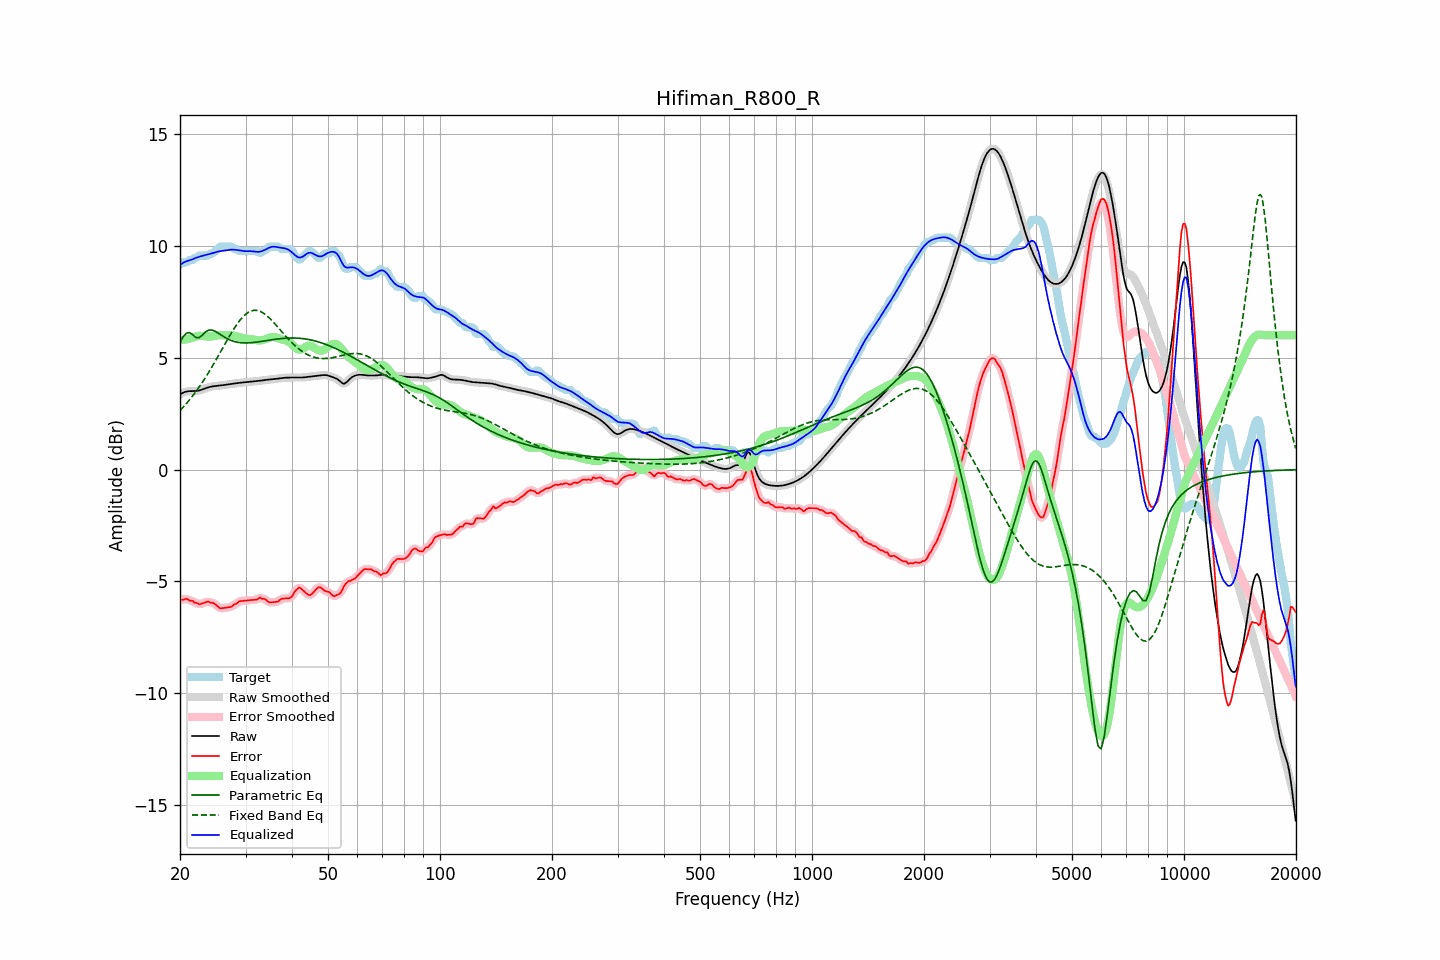

The file beside this chart, header and first rows:
frequency, raw, error, smoothed, error_smoothed, equalization, parametric_eq, fixed_band_eq, equalized_raw, equalized_smoothed, target
20.00, 3.35, -5.81, 3.35, -5.82, 5.79, 5.68, 2.64, 9.14, 9.14, 9.16
20.20, 3.40, -5.81, 3.40, -5.80, 5.79, 5.81, 2.71, 9.19, 9.19, 9.21
20.40, 3.43, -5.82, 3.44, -5.79, 5.80, 5.93, 2.79, 9.24, 9.24, 9.26
20.61, 3.47, -5.79, 3.46, -5.79, 5.81, 6.01, 2.87, 9.28, 9.28, 9.26
20.81, 3.49, -5.77, 3.49, -5.79, 5.82, 6.09, 2.95, 9.31, 9.31, 9.26
21.02, 3.50, -5.80, 3.50, -5.81, 5.83, 6.11, 3.04, 9.33, 9.33, 9.30
21.23, 3.50, -5.85, 3.50, -5.83, 5.85, 6.12, 3.12, 9.35, 9.35, 9.36
21.44, 3.50, -5.85, 3.50, -5.86, 5.87, 6.07, 3.21, 9.37, 9.37, 9.36
21.66, 3.50, -5.87, 3.50, -5.89, 5.90, 6.02, 3.30, 9.40, 9.40, 9.38
21.87, 3.50, -5.94, 3.51, -5.92, 5.93, 5.96, 3.40, 9.43, 9.43, 9.45
22.09, 3.51, -5.95, 3.51, -5.96, 5.95, 5.90, 3.49, 9.46, 9.46, 9.46
22.31, 3.52, -5.98, 3.52, -5.99, 5.97, 5.89, 3.59, 9.49, 9.49, 9.50
22.54, 3.53, -6.02, 3.54, -6.00, 5.98, 5.89, 3.69, 9.51, 9.51, 9.56
22.76, 3.56, -6.00, 3.56, -6.00, 5.97, 5.95, 3.80, 9.53, 9.53, 9.56
22.99, 3.58, -5.98, 3.58, -5.98, 5.97, 6.01, 3.91, 9.55, 9.55, 9.56
23.22, 3.61, -5.95, 3.61, -5.95, 5.96, 6.09, 4.02, 9.56, 9.56, 9.56
23.45, 3.63, -5.92, 3.63, -5.92, 5.95, 6.16, 4.13, 9.58, 9.58, 9.56
23.69, 3.66, -5.90, 3.66, -5.91, 5.94, 6.20, 4.24, 9.60, 9.60, 9.56
23.92, 3.68, -5.91, 3.68, -5.91, 5.94, 6.23, 4.36, 9.62, 9.62, 9.59
24.16, 3.70, -5.95, 3.70, -5.93, 5.94, 6.23, 4.48, 9.64, 9.64, 9.65
24.40, 3.71, -5.95, 3.71, -5.95, 5.95, 6.23, 4.60, 9.66, 9.66, 9.66
24.65, 3.72, -5.97, 3.72, -5.98, 5.96, 6.20, 4.72, 9.69, 9.69, 9.70
24.89, 3.73, -6.03, 3.73, -6.02, 5.98, 6.17, 4.85, 9.71, 9.71, 9.76
25.14, 3.74, -6.08, 3.74, -6.09, 5.99, 6.13, 4.98, 9.73, 9.73, 9.82
25.39, 3.75, -6.14, 3.75, -6.15, 6.00, 6.09, 5.10, 9.74, 9.74, 9.89
25.65, 3.75, -6.20, 3.75, -6.18, 6.00, 6.04, 5.23, 9.76, 9.76, 9.96
25.91, 3.76, -6.20, 3.76, -6.20, 6.00, 5.99, 5.36, 9.77, 9.77, 9.96
26.16, 3.77, -6.19, 3.77, -6.19, 6.00, 5.95, 5.49, 9.78, 9.78, 9.96
26.43, 3.78, -6.17, 3.78, -6.17, 6.00, 5.90, 5.61, 9.79, 9.79, 9.96
26.69, 3.80, -6.16, 3.80, -6.16, 6.00, 5.86, 5.74, 9.80, 9.80, 9.96
26.96, 3.81, -6.15, 3.81, -6.16, 6.01, 5.83, 5.87, 9.81, 9.81, 9.96
27.23, 3.82, -6.14, 3.82, -6.14, 6.01, 5.79, 5.99, 9.82, 9.82, 9.96
27.50, 3.83, -6.13, 3.83, -6.11, 6.00, 5.76, 6.11, 9.83, 9.83, 9.96
27.77, 3.84, -6.07, 3.84, -6.08, 5.99, 5.74, 6.23, 9.83, 9.83, 9.90
28.05, 3.85, -6.01, 3.85, -6.03, 5.97, 5.72, 6.34, 9.82, 9.82, 9.86
28.33, 3.86, -6.00, 3.86, -5.98, 5.96, 5.70, 6.45, 9.81, 9.81, 9.86
28.62, 3.87, -5.94, 3.87, -5.94, 5.94, 5.68, 6.55, 9.80, 9.80, 9.80
28.90, 3.87, -5.88, 3.87, -5.90, 5.92, 5.67, 6.64, 9.79, 9.79, 9.76
29.19, 3.88, -5.88, 3.88, -5.87, 5.90, 5.66, 6.73, 9.78, 9.78, 9.76
29.48, 3.89, -5.87, 3.89, -5.86, 5.88, 5.66, 6.81, 9.77, 9.77, 9.76
29.78, 3.90, -5.86, 3.90, -5.86, 5.86, 5.66, 6.89, 9.76, 9.76, 9.76
30.08, 3.91, -5.85, 3.91, -5.85, 5.85, 5.66, 6.95, 9.76, 9.76, 9.76
30.38, 3.91, -5.85, 3.91, -5.85, 5.84, 5.66, 7.00, 9.76, 9.76, 9.76
30.68, 3.92, -5.84, 3.92, -5.84, 5.84, 5.66, 7.04, 9.76, 9.76, 9.76
30.99, 3.93, -5.83, 3.93, -5.83, 5.83, 5.66, 7.08, 9.76, 9.76, 9.76
31.30, 3.93, -5.83, 3.93, -5.83, 5.82, 5.67, 7.10, 9.75, 9.75, 9.76
31.61, 3.94, -5.82, 3.94, -5.83, 5.80, 5.68, 7.11, 9.74, 9.74, 9.76
31.93, 3.94, -5.81, 3.94, -5.81, 5.79, 5.69, 7.11, 9.73, 9.73, 9.76
32.24, 3.95, -5.81, 3.95, -5.78, 5.78, 5.70, 7.11, 9.73, 9.73, 9.76
32.57, 3.96, -5.75, 3.96, -5.76, 5.77, 5.71, 7.09, 9.73, 9.73, 9.70
32.89, 3.97, -5.71, 3.97, -5.75, 5.77, 5.72, 7.06, 9.74, 9.74, 9.68
33.22, 3.98, -5.78, 3.98, -5.74, 5.78, 5.73, 7.03, 9.76, 9.76, 9.76
33.55, 3.99, -5.77, 3.99, -5.77, 5.80, 5.74, 6.98, 9.79, 9.79, 9.76
33.89, 4.00, -5.79, 4.00, -5.81, 5.82, 5.75, 6.93, 9.82, 9.82, 9.80
34.23, 4.01, -5.85, 4.01, -5.85, 5.85, 5.76, 6.88, 9.86, 9.86, 9.86
34.57, 4.02, -5.92, 4.02, -5.90, 5.88, 5.77, 6.81, 9.90, 9.90, 9.93
34.92, 4.02, -5.94, 4.02, -5.93, 5.90, 5.79, 6.74, 9.93, 9.93, 9.96
35.27, 4.03, -5.93, 4.03, -5.94, 5.92, 5.80, 6.67, 9.95, 9.95, 9.96
35.62, 4.03, -5.92, 4.03, -5.93, 5.92, 5.81, 6.59, 9.96, 9.96, 9.96
35.97, 4.04, -5.92, 4.04, -5.92, 5.91, 5.82, 6.51, 9.95, 9.95, 9.96
... 635 more rows
